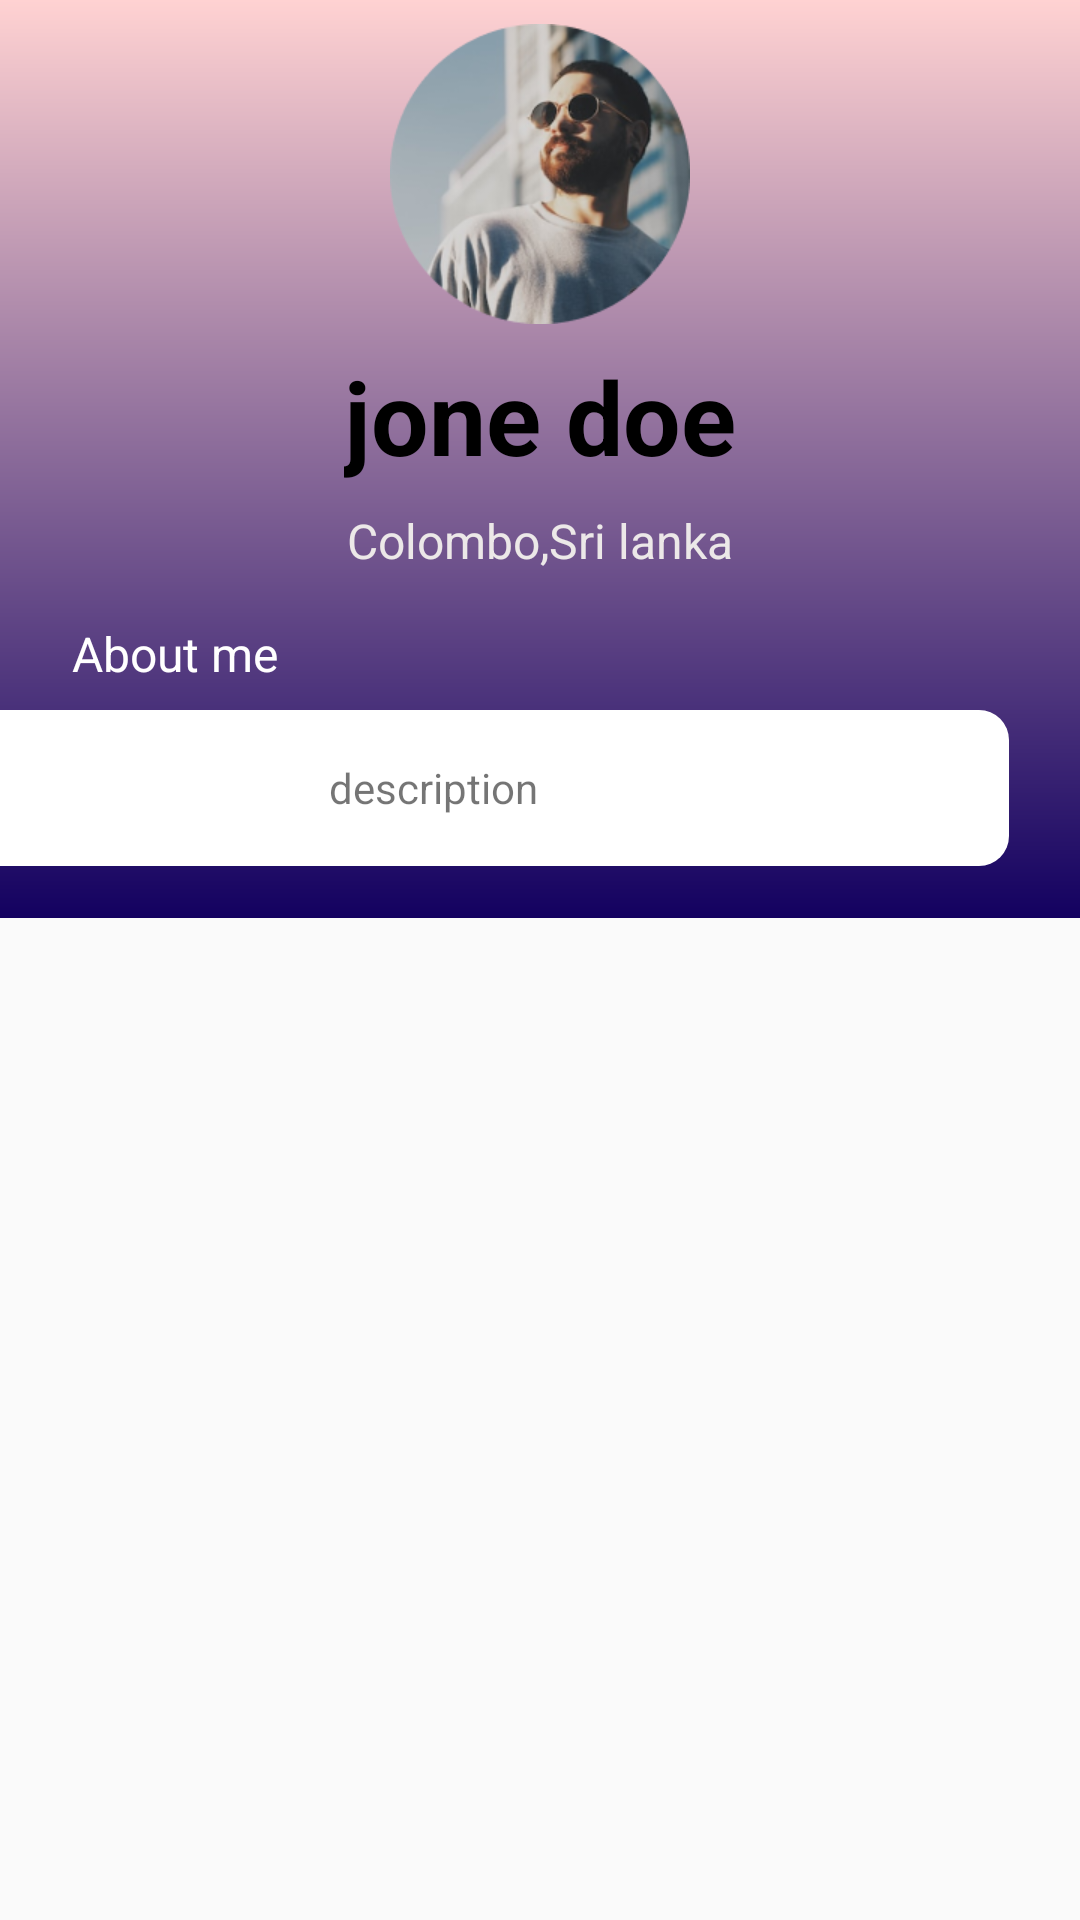

This screen was rendered from an Android layout file. Write that file and the resources it references.
<!-- AndroidManifest.xml: application theme Theme.Job_portal -->
<!-- res/layout/activity_recentapplied.xml -->
<?xml version="1.0" encoding="utf-8"?>
<androidx.constraintlayout.widget.ConstraintLayout xmlns:android="http://schemas.android.com/apk/res/android"
    xmlns:app="http://schemas.android.com/apk/res-auto"
    xmlns:tools="http://schemas.android.com/tools"
    android:layout_width="match_parent"
    android:layout_height="match_parent"
    tools:context=".recentapplied">
    <androidx.constraintlayout.widget.ConstraintLayout
        android:id="@+id/constraintLayout"
        android:layout_width="442dp"
        android:layout_height="306dp"
        android:background="@drawable/profile_top"
        app:layout_constraintEnd_toEndOf="parent"
        app:layout_constraintStart_toStartOf="parent"
        app:layout_constraintTop_toTopOf="parent">

    </androidx.constraintlayout.widget.ConstraintLayout>

    <ImageView
        android:id="@+id/imageView9"
        android:layout_width="100dp"
        android:layout_height="100dp"
        android:layout_marginTop="8dp"
        app:layout_constraintEnd_toEndOf="parent"
        app:layout_constraintStart_toStartOf="parent"
        app:layout_constraintTop_toTopOf="parent"
        app:srcCompat="@drawable/profile" />

    <TextView
        android:id="@+id/textView6"
        android:layout_width="wrap_content"
        android:layout_height="wrap_content"
        android:layout_marginTop="8dp"
        android:text="@string/Job_seeker_name"
        android:textColor="#000000"
        android:textSize="34sp"
        android:textStyle="bold"
        app:layout_constraintEnd_toEndOf="parent"
        app:layout_constraintStart_toStartOf="parent"
        app:layout_constraintTop_toBottomOf="@+id/imageView9" />

    <TextView
        android:id="@+id/textView8"
        android:layout_width="wrap_content"
        android:layout_height="wrap_content"
        android:layout_marginTop="8dp"
        android:text="@string/job_seeker_location"
        android:textColor="#ECE8E8"
        android:textSize="16sp"
        app:layout_constraintEnd_toEndOf="parent"
        app:layout_constraintStart_toStartOf="parent"
        app:layout_constraintTop_toBottomOf="@+id/textView6" />

    <TextView
        android:id="@+id/textView11"
        android:layout_width="match_parent"
        android:layout_height="wrap_content"
        android:layout_marginStart="24dp"
        android:layout_marginTop="16dp"
        android:layout_marginEnd="24dp"
        android:text="@string/Job_seeker_about"
        android:textColor="#FFFFFF"
        android:textSize="16sp"
        app:layout_constraintEnd_toEndOf="parent"
        app:layout_constraintHorizontal_bias="0.0"
        app:layout_constraintStart_toStartOf="parent"
        app:layout_constraintTop_toBottomOf="@+id/textView8" />

    <TextView
        android:id="@+id/textView12"
        android:layout_width="384dp"
        android:layout_height="52dp"
        android:layout_marginStart="24dp"
        android:layout_marginTop="8dp"
        android:layout_marginEnd="24dp"
        android:background="@drawable/background_box"
        android:gravity="center_horizontal|center_vertical"
        android:text="@string/Job_seeker_desc"
        app:layout_constraintEnd_toEndOf="parent"
        app:layout_constraintHorizontal_bias="1.0"
        app:layout_constraintStart_toStartOf="parent"
        app:layout_constraintTop_toBottomOf="@+id/textView11" />

    <ScrollView
        android:layout_width="432dp"
        android:layout_height="481dp"
        android:layout_marginTop="8dp"
        app:layout_constraintBottom_toBottomOf="parent"
        app:layout_constraintEnd_toEndOf="parent"
        app:layout_constraintStart_toStartOf="parent"
        app:layout_constraintTop_toBottomOf="@+id/textView12" >

        <androidx.recyclerview.widget.RecyclerView
            android:id="@+id/recyclerView"
            android:layout_width="match_parent"
            android:layout_height="wrap_content"
            android:layout_marginStart="8dp"
            android:layout_marginTop="8dp"
            android:layout_marginEnd="8dp"
            tools:listitem="@layout/recent_job_list">

        </androidx.recyclerview.widget.RecyclerView>
    </ScrollView>

</androidx.constraintlayout.widget.ConstraintLayout>
<!-- res/layout/recent_job_list.xml (included above) -->
<?xml version="1.0" encoding="utf-8"?>
<androidx.constraintlayout.widget.ConstraintLayout
    xmlns:android="http://schemas.android.com/apk/res/android"
    xmlns:app="http://schemas.android.com/apk/res-auto"
    android:layout_width="match_parent"
    android:layout_height="match_parent">

    <androidx.cardview.widget.CardView
        android:id="@+id/cardView"
        android:layout_width="match_parent"
        android:layout_height="wrap_content"
        android:layout_margin="16dp"
        app:cardCornerRadius="8dp"
        app:cardElevation="4dp"
        app:layout_constraintTop_toTopOf="parent"
        app:layout_constraintStart_toStartOf="parent"
        app:layout_constraintEnd_toEndOf="parent">

        <LinearLayout
            android:id="@+id/linearLayout2"
            android:layout_width="match_parent"
            android:layout_height="wrap_content"
            android:orientation="horizontal">

            <ImageView
                android:id="@+id/imageView5"
                android:layout_width="88dp"
                android:layout_height="105dp"
                app:srcCompat="@drawable/jobpic" />

            <LinearLayout
                android:layout_width="0dp"
                android:layout_height="wrap_content"
                android:layout_weight="1"
                android:orientation="vertical"
                android:padding="16dp">

                <TextView
                    android:id="@+id/tvRcompany"
                    android:layout_width="match_parent"
                    android:layout_height="wrap_content"
                    android:text="@string/job_list_company"
                    android:textColor="#000000"
                    android:textSize="20sp"
                    android:textStyle="bold" />

                <TextView
                    android:id="@+id/tvEditR"
                    android:layout_width="58dp"
                    android:layout_height="wrap_content"
                    android:layout_marginStart="210dp"
                    android:layout_marginEnd="16dp"
                    android:layout_marginRight="16dp"
                    android:text="Edit"
                    android:textColor="#2196F3"
                    android:textSize="24sp" />

                <ImageButton
                    android:id="@+id/btnDelete"
                    android:layout_width="wrap_content"
                    android:layout_height="wrap_content"
                    android:layout_gravity="end"
                    android:layout_marginTop="16dp"
                    android:backgroundTint="#F46363"
                    android:src="@android:drawable/ic_menu_delete" />

            </LinearLayout>

        </LinearLayout>

    </androidx.cardview.widget.CardView>

</androidx.constraintlayout.widget.ConstraintLayout>
<!-- resources referenced by this layout -->
<resources>
  <!-- drawable background_box (drawable) -->
  <?xml version="1.0" encoding="utf-8"?>
  <selector xmlns:android="http://schemas.android.com/apk/res/android">
      <item>
          <shape android:shape="rectangle">
              <corners android:radius="10dp"></corners>
              <solid android:color="#FFFFFF"></solid>
          </shape>
      </item>
  
  </selector>
  <!-- drawable jobpic: png bitmap (drawable-v24, 4787 bytes) -->
  <!-- drawable profile: png bitmap (drawable-v24, 49410 bytes) -->
  <!-- drawable profile_top (drawable) -->
  <shape xmlns:android="http://schemas.android.com/apk/res/android"
      android:shape="rectangle">
      <gradient
          android:startColor="#130160"
          android:endColor="#FFD2D2"
          android:type="linear"
          android:angle="90"
          android:gradientRadius="270dp"/>
  </shape>
  <string name="Job_seeker_about">About me</string>
  <string name="Job_seeker_desc">description</string>
  <string name="Job_seeker_name">jone doe</string>
  <string name="job_list_company">Company</string>
  <string name="job_seeker_location">Colombo,Sri lanka</string>
  <style name="Theme.Job_portal" parent="Theme.AppCompat.Light.NoActionBar">
          
          <item name="colorPrimary">@color/purple_500</item>
          <item name="colorPrimaryVariant">@color/purple_700</item>
          <item name="colorOnPrimary">@color/white</item>
          
          <item name="colorSecondary">@color/teal_200</item>
          <item name="colorSecondaryVariant">@color/teal_700</item>
          <item name="colorOnSecondary">@color/black</item>
          
          <item name="android:statusBarColor">?attr/colorPrimaryVariant</item>
          
      </style>
  <color name="purple_500">#FF6200EE</color>
  <color name="purple_700">#FF3700B3</color>
  <color name="white">#FFFFFFFF</color>
  <color name="teal_200">#FF03DAC5</color>
  <color name="teal_700">#FF018786</color>
  <color name="black">#FF000000</color>
</resources>
